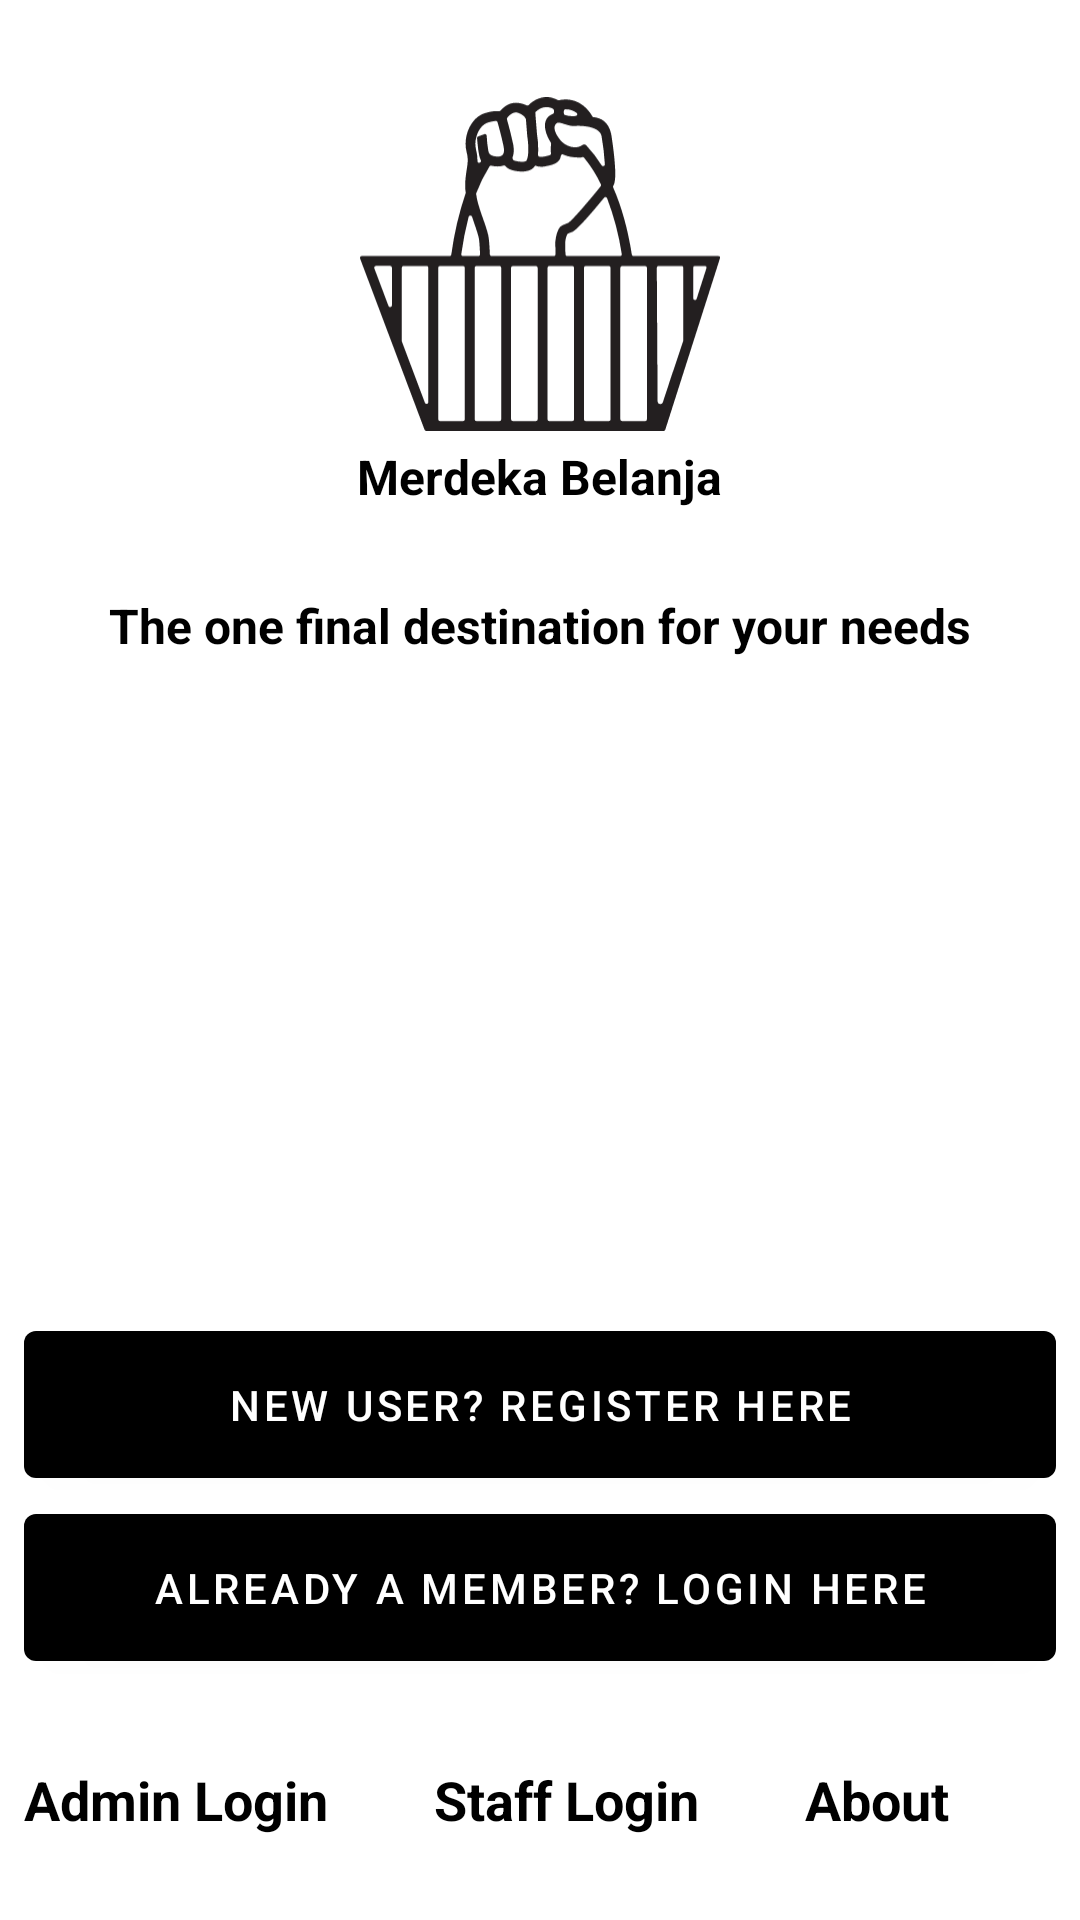

This screen was rendered from an Android layout file. Write that file and the resources it references.
<!-- AndroidManifest.xml: activity theme Theme.MerdekaBelanja.NoActionBar -->
<!-- res/layout/activity_logged_out.xml -->
<?xml version="1.0" encoding="utf-8"?>
<RelativeLayout xmlns:android="http://schemas.android.com/apk/res/android"
    xmlns:app="http://schemas.android.com/apk/res-auto"
    xmlns:tools="http://schemas.android.com/tools"
    android:layout_width="match_parent"
    android:layout_height="match_parent"
    android:orientation="vertical"
    android:padding="8dp"
    tools:context=".activity.LoggedOutActivity">

    <TextView
        android:id="@+id/tvBrand"
        android:layout_width="wrap_content"
        android:layout_height="wrap_content"
        android:layout_below="@+id/ivBrand"
        android:layout_centerHorizontal="true"
        android:text="@string/app_name"
        android:textColor="@color/black"
        android:textSize="16sp"
        android:textStyle="bold" />

    <ImageView
        android:id="@+id/ivBrand"
        android:layout_width="120dp"
        android:layout_height="120dp"
        android:layout_marginTop="20dp"
        android:layout_centerHorizontal="true"
        app:srcCompat="@drawable/ic_brand"
        android:contentDescription="@string/app_name" />

    <TextView
        android:id="@+id/tvTagLine"
        android:layout_width="wrap_content"
        android:layout_height="wrap_content"
        android:layout_below="@+id/tvBrand"
        android:layout_centerHorizontal="true"
        android:layout_marginTop="28dp"
        android:text="@string/str_the_one_final_destination_for_your_needs"
        android:textColor="@color/black"
        android:textSize="16sp"
        android:textStyle="bold" />

    <Button
        android:id="@+id/btnRegister"
        android:layout_width="match_parent"
        android:layout_height="wrap_content"
        android:layout_above="@+id/btnLogin"
        android:padding="15dp"
        android:text="@string/str_new_user_register_here" />

    <Button
        android:id="@+id/btnLogin"
        android:layout_width="match_parent"
        android:layout_height="wrap_content"
        android:layout_above="@+id/lhorizontal"
        android:layout_marginBottom="20dp"
        android:padding="15dp"
        android:text="@string/str_already_a_member_login_here" />

    <LinearLayout
        android:id="@+id/lhorizontal"
        android:layout_width="match_parent"
        android:layout_height="wrap_content"
        android:layout_marginTop="8dp"
        android:layout_marginBottom="20dp"
        android:layout_alignParentBottom="true"
        android:orientation="horizontal">

        <TextView
            android:id="@+id/tvLoginAdmin"
            android:layout_width="wrap_content"
            android:layout_height="wrap_content"
            android:layout_weight="1"
            android:text="@string/str_admin_login"
            android:textStyle="bold"
            android:textColor="@color/black"
            android:textSize="18sp"/>

        <TextView
            android:id="@+id/tvLoginStaff"
            android:layout_width="wrap_content"
            android:layout_height="wrap_content"
            android:layout_weight="1"
            android:text="@string/str_staff_login"
            android:textStyle="bold"
            android:textColor="@color/black"
            android:textSize="18sp"/>

        <TextView
            android:id="@+id/tvAbout"
            android:layout_width="wrap_content"
            android:layout_height="wrap_content"
            android:layout_weight="1"
            android:text="@string/str_about"
            android:textStyle="bold"
            android:textColor="@color/black"
            android:textSize="18sp"/>
    </LinearLayout>

</RelativeLayout>
<!-- resources referenced by this layout -->
<resources>
  <color name="black">#FF000000</color>
  <!-- drawable ic_brand: vector/xml drawable (drawable, 5179 chars, omitted) -->
  <string name="app_name">Merdeka Belanja</string>
  <string name="str_about">About</string>
  <string name="str_admin_login">Admin Login</string>
  <string name="str_already_a_member_login_here">Already a Member? Login Here</string>
  <string name="str_new_user_register_here">New User? Register Here</string>
  <string name="str_staff_login">Staff Login</string>
  <string name="str_the_one_final_destination_for_your_needs">The one final destination for your needs</string>
  <style name="Theme.MerdekaBelanja.NoActionBar">
          <item name="windowActionBar">false</item>
          <item name="windowNoTitle">true</item>
      </style>
</resources>
